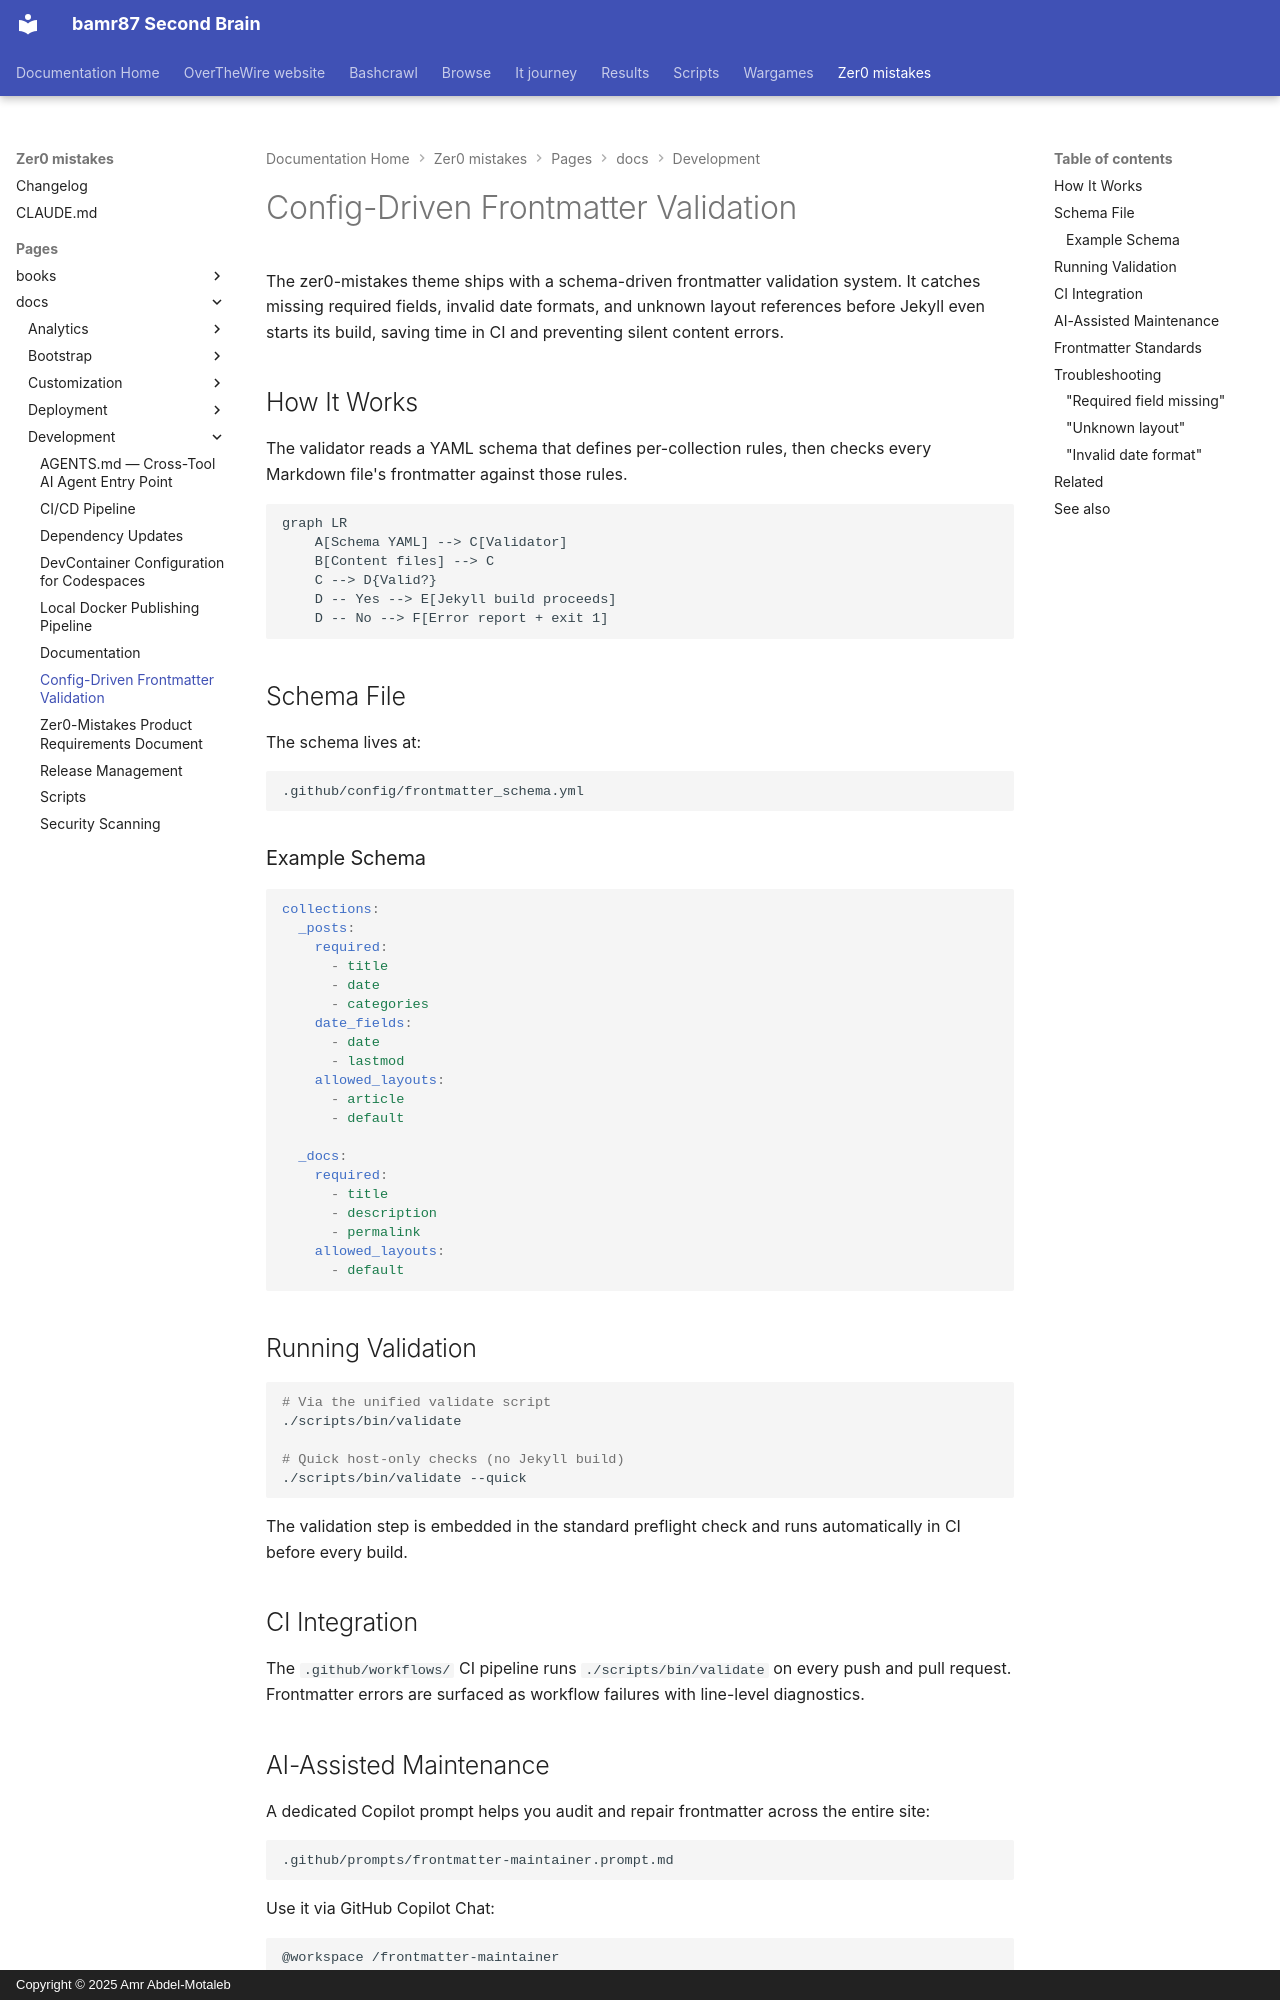

repository: bamr87/README · page: zer0-mistakes/pages/_docs/development/frontmatter-validation/index.html · generator: mkdocs · copyright: Copyright © 2025 Amr Abdel-Motaleb

---
categories:
- docs
- development
description: Schema-driven frontmatter validation that catches missing required fields,
  bad date formats, and unknown layouts before Jekyll builds.
difficulty: intermediate
estimated_reading_time: 8 minutes
lastmod: 2026-05-05 00:00:00+00:00
layout: default
mermaid: true
permalink: /docs/development/frontmatter-validation/
preview: /images/previews/config-driven-frontmatter-validation.png
sidebar:
  nav: docs
source_file: pages/_docs/development/frontmatter-validation.md
source_repo: bamr87/zer0-mistakes
source_url: https://github.com/bamr87/zer0-mistakes/blob/main/pages/_docs/development/frontmatter-validation.md
tags:
- validation
- frontmatter
- content
- ci-cd
- automation
title: Config-Driven Frontmatter Validation
---

# Config-Driven Frontmatter Validation

The zer0-mistakes theme ships with a schema-driven frontmatter validation system. It catches missing required fields, invalid date formats, and unknown layout references before Jekyll even starts its build, saving time in CI and preventing silent content errors.

## How It Works

The validator reads a YAML schema that defines per-collection rules, then checks every Markdown file's frontmatter against those rules.

```mermaid
graph LR
    A[Schema YAML] --> C[Validator]
    B[Content files] --> C
    C --> D{Valid?}
    D -- Yes --> E[Jekyll build proceeds]
    D -- No --> F[Error report + exit 1]
```

## Schema File

The schema lives at:

```text
.github/config/frontmatter_schema.yml
```

### Example Schema

```yaml
collections:
  _posts:
    required:
      - title
      - date
      - categories
    date_fields:
      - date
      - lastmod
    allowed_layouts:
      - article
      - default

  _docs:
    required:
      - title
      - description
      - permalink
    allowed_layouts:
      - default
```

## Running Validation

```bash
# Via the unified validate script
./scripts/bin/validate

# Quick host-only checks (no Jekyll build)
./scripts/bin/validate --quick
```

The validation step is embedded in the standard preflight check and runs automatically in CI before every build.
